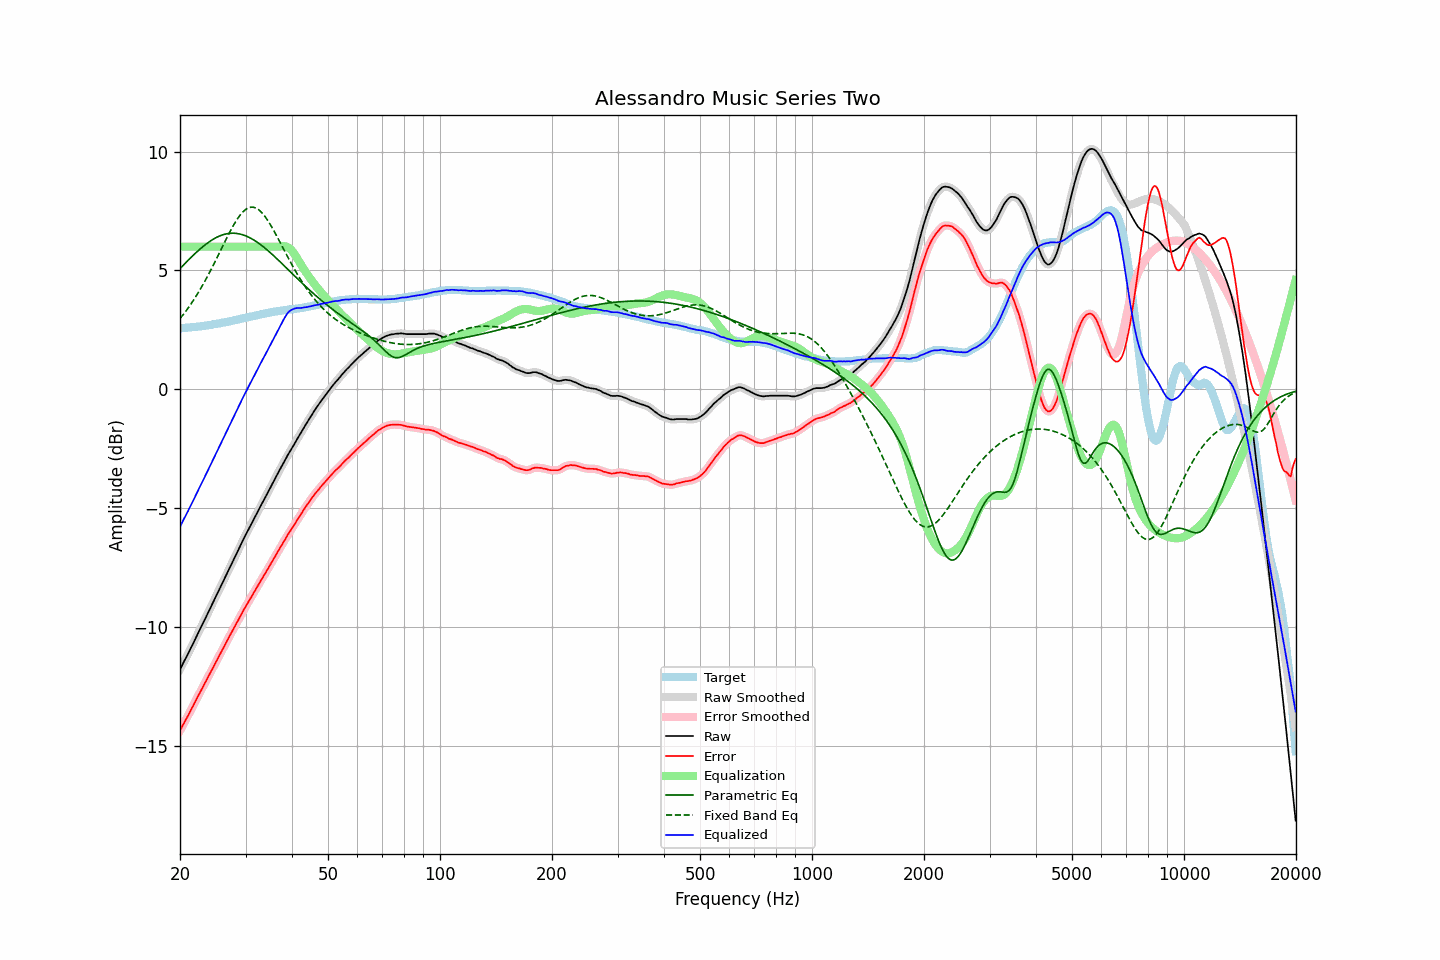

Source data for this figure (header and first rows):
frequency, raw, error, smoothed, error_smoothed, equalization, parametric_eq, fixed_band_eq, equalized_raw, equalized_smoothed, target
20.00, -11.77, -14.35, -11.77, -14.34, 6.00, 5.08, 2.98, -5.77, -5.77, 2.57
20.20, -11.64, -14.22, -11.64, -14.22, 6.00, 5.15, 3.06, -5.64, -5.64, 2.57
20.40, -11.50, -14.09, -11.51, -14.09, 6.00, 5.22, 3.14, -5.50, -5.51, 2.58
20.61, -11.38, -13.97, -11.38, -13.96, 6.00, 5.29, 3.23, -5.38, -5.38, 2.59
20.81, -11.24, -13.84, -11.24, -13.84, 6.00, 5.36, 3.32, -5.24, -5.24, 2.59
21.02, -11.11, -13.72, -11.11, -13.71, 6.00, 5.42, 3.42, -5.11, -5.11, 2.60
21.23, -10.97, -13.58, -10.98, -13.58, 6.00, 5.49, 3.51, -4.97, -4.98, 2.60
21.44, -10.83, -13.45, -10.84, -13.45, 6.00, 5.56, 3.61, -4.83, -4.84, 2.61
21.66, -10.71, -13.33, -10.70, -13.32, 6.00, 5.63, 3.71, -4.71, -4.70, 2.62
21.87, -10.56, -13.18, -10.56, -13.19, 6.00, 5.69, 3.81, -4.56, -4.56, 2.62
22.09, -10.42, -13.06, -10.42, -13.06, 6.00, 5.75, 3.92, -4.42, -4.42, 2.63
22.31, -10.28, -12.92, -10.28, -12.92, 6.00, 5.81, 4.03, -4.28, -4.28, 2.64
22.54, -10.15, -12.79, -10.15, -12.79, 6.00, 5.88, 4.14, -4.15, -4.15, 2.64
22.76, -10.01, -12.67, -10.01, -12.66, 6.00, 5.93, 4.25, -4.01, -4.01, 2.65
22.99, -9.87, -12.54, -9.87, -12.54, 6.00, 5.99, 4.37, -3.87, -3.87, 2.66
23.22, -9.74, -12.41, -9.74, -12.41, 6.00, 6.05, 4.49, -3.74, -3.74, 2.67
23.45, -9.59, -12.28, -9.60, -12.28, 6.00, 6.10, 4.61, -3.59, -3.60, 2.68
23.69, -9.46, -12.15, -9.45, -12.15, 6.00, 6.15, 4.74, -3.46, -3.45, 2.69
23.92, -9.31, -12.02, -9.31, -12.01, 6.00, 6.20, 4.87, -3.31, -3.31, 2.70
24.16, -9.17, -11.89, -9.17, -11.89, 6.00, 6.24, 5.00, -3.17, -3.17, 2.71
24.40, -9.03, -11.75, -9.03, -11.76, 6.00, 6.29, 5.13, -3.03, -3.03, 2.72
24.65, -8.90, -11.64, -8.89, -11.63, 6.00, 6.33, 5.26, -2.90, -2.89, 2.74
24.89, -8.75, -11.50, -8.75, -11.51, 6.00, 6.37, 5.40, -2.75, -2.75, 2.75
25.14, -8.61, -11.37, -8.61, -11.37, 6.00, 6.40, 5.53, -2.61, -2.61, 2.76
25.39, -8.47, -11.24, -8.47, -11.24, 6.00, 6.43, 5.67, -2.47, -2.47, 2.77
25.65, -8.33, -11.11, -8.33, -11.11, 6.00, 6.46, 5.81, -2.33, -2.33, 2.78
25.91, -8.19, -10.99, -8.19, -10.98, 6.00, 6.49, 5.95, -2.19, -2.19, 2.80
26.16, -8.04, -10.85, -8.04, -10.86, 6.00, 6.51, 6.08, -2.04, -2.04, 2.81
26.43, -7.91, -10.73, -7.91, -10.73, 6.00, 6.53, 6.22, -1.91, -1.91, 2.82
26.69, -7.76, -10.60, -7.77, -10.60, 6.00, 6.54, 6.36, -1.76, -1.77, 2.83
26.96, -7.63, -10.48, -7.63, -10.48, 6.00, 6.55, 6.49, -1.63, -1.63, 2.85
27.23, -7.49, -10.35, -7.49, -10.35, 6.00, 6.56, 6.62, -1.49, -1.49, 2.86
27.50, -7.35, -10.23, -7.35, -10.23, 6.00, 6.57, 6.75, -1.35, -1.35, 2.88
27.77, -7.20, -10.09, -7.20, -10.10, 6.00, 6.57, 6.87, -1.20, -1.20, 2.89
28.05, -7.06, -9.98, -7.06, -9.97, 6.00, 6.56, 6.98, -1.06, -1.06, 2.91
28.33, -6.92, -9.85, -6.92, -9.85, 6.00, 6.56, 7.09, -0.92, -0.92, 2.92
28.62, -6.79, -9.73, -6.79, -9.73, 6.00, 6.55, 7.20, -0.79, -0.79, 2.94
28.90, -6.64, -9.60, -6.64, -9.60, 6.00, 6.54, 7.29, -0.64, -0.64, 2.95
29.19, -6.50, -9.48, -6.50, -9.47, 6.00, 6.52, 7.38, -0.50, -0.50, 2.97
29.48, -6.36, -9.35, -6.36, -9.35, 6.00, 6.50, 7.45, -0.36, -0.36, 2.98
29.78, -6.23, -9.23, -6.23, -9.23, 6.00, 6.48, 7.52, -0.23, -0.23, 3.00
30.08, -6.10, -9.11, -6.10, -9.11, 6.00, 6.45, 7.57, -0.10, -0.10, 3.01
30.38, -5.97, -9.00, -5.97, -9.00, 6.00, 6.42, 7.61, 0.03, 0.03, 3.03
30.68, -5.83, -8.88, -5.84, -8.88, 6.00, 6.39, 7.64, 0.17, 0.16, 3.04
30.99, -5.71, -8.77, -5.71, -8.77, 6.00, 6.36, 7.66, 0.29, 0.29, 3.06
31.30, -5.58, -8.65, -5.58, -8.65, 6.00, 6.32, 7.66, 0.42, 0.42, 3.07
31.61, -5.44, -8.54, -5.45, -8.54, 6.00, 6.28, 7.65, 0.56, 0.55, 3.09
31.93, -5.32, -8.42, -5.32, -8.42, 6.00, 6.23, 7.63, 0.68, 0.68, 3.10
32.24, -5.18, -8.30, -5.18, -8.30, 6.00, 6.19, 7.60, 0.82, 0.82, 3.12
32.57, -5.06, -8.19, -5.05, -8.19, 6.00, 6.14, 7.55, 0.94, 0.95, 3.13
32.89, -4.92, -8.08, -4.92, -8.07, 6.00, 6.09, 7.49, 1.08, 1.08, 3.15
33.22, -4.79, -7.96, -4.80, -7.96, 6.00, 6.04, 7.42, 1.21, 1.20, 3.16
33.55, -4.67, -7.86, -4.67, -7.85, 6.00, 5.99, 7.35, 1.33, 1.33, 3.18
33.89, -4.54, -7.74, -4.54, -7.74, 6.00, 5.93, 7.26, 1.46, 1.46, 3.19
34.23, -4.42, -7.63, -4.42, -7.62, 6.00, 5.88, 7.16, 1.58, 1.58, 3.21
34.57, -4.28, -7.51, -4.29, -7.51, 6.00, 5.82, 7.06, 1.72, 1.71, 3.22
34.92, -4.16, -7.39, -4.16, -7.39, 6.00, 5.76, 6.95, 1.84, 1.84, 3.23
35.27, -4.03, -7.28, -4.03, -7.27, 6.00, 5.70, 6.84, 1.97, 1.97, 3.25
35.62, -3.90, -7.16, -3.89, -7.16, 6.00, 5.64, 6.72, 2.10, 2.11, 3.26
35.97, -3.76, -7.04, -3.76, -7.04, 6.00, 5.57, 6.60, 2.24, 2.24, 3.27
... 635 more rows
